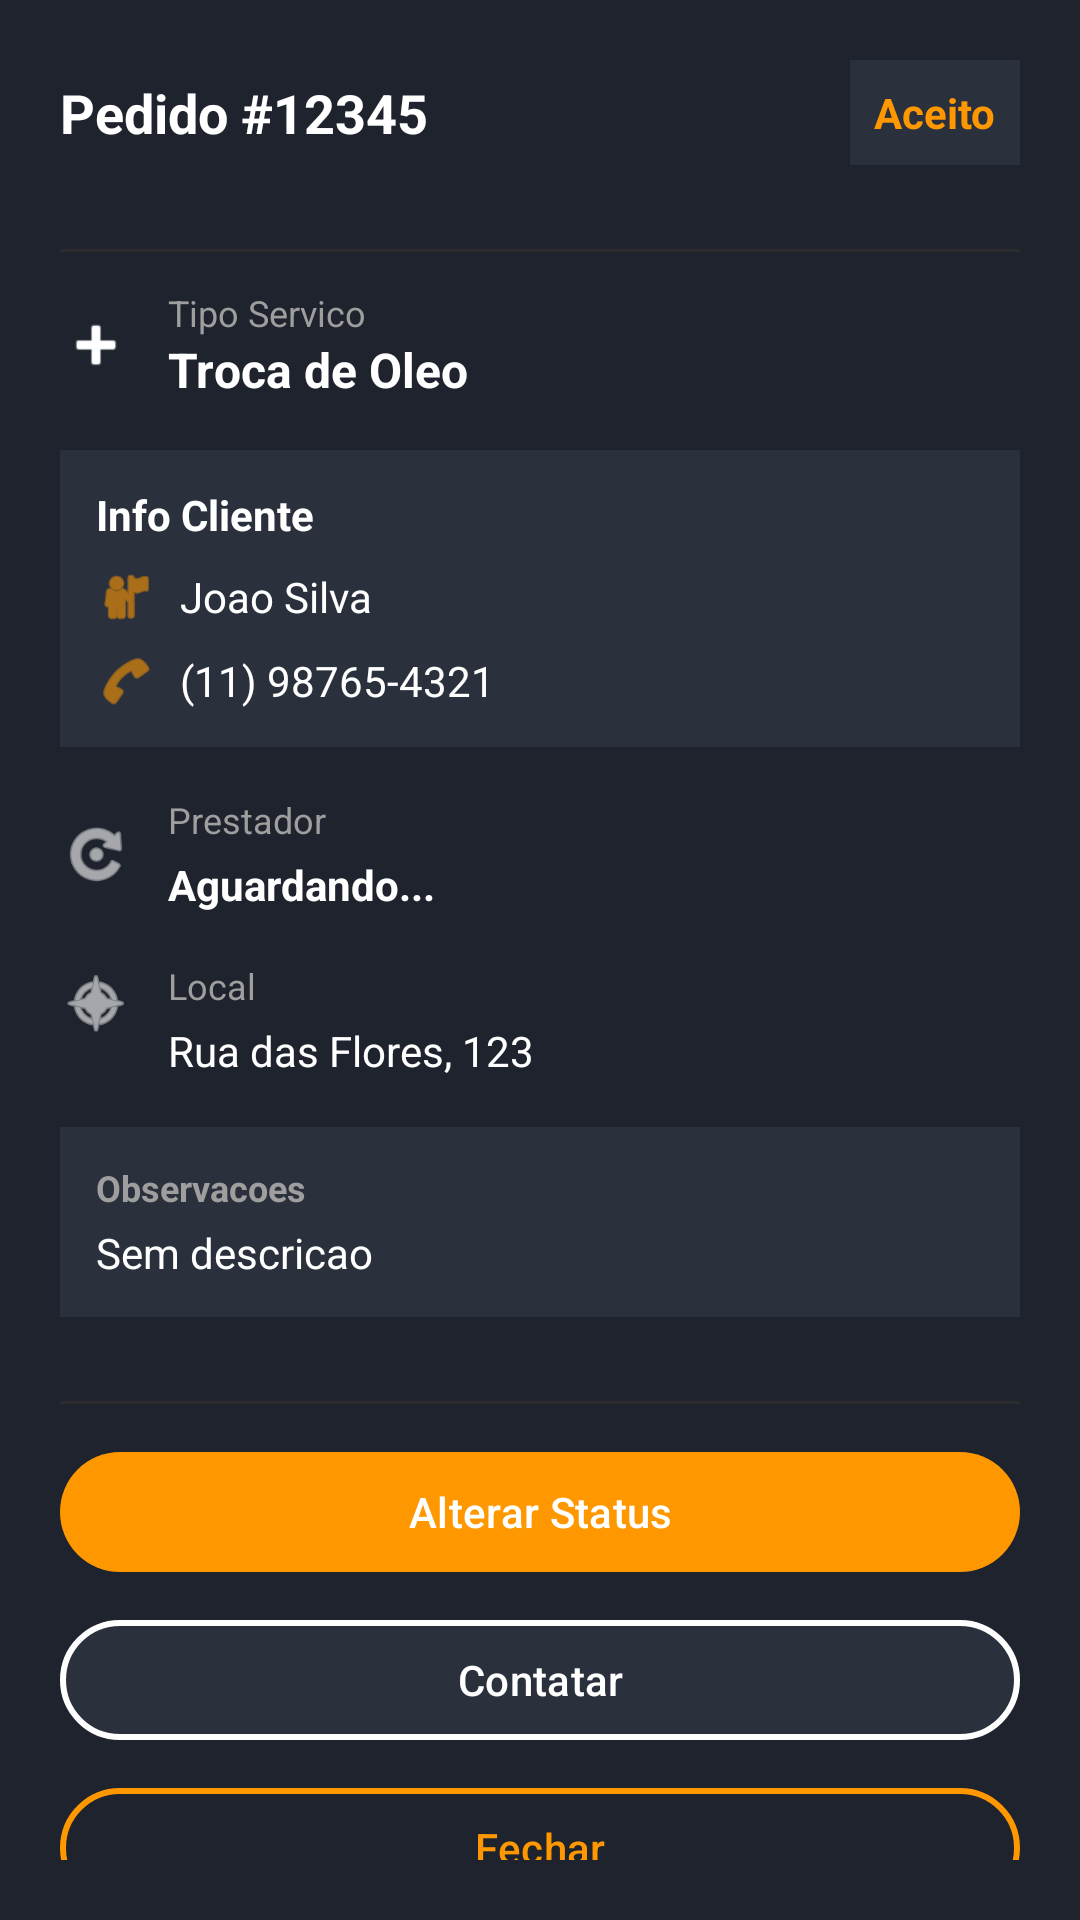

Android layout source for this screen:
<!-- AndroidManifest.xml: application theme Theme.Salvo -->
<!-- res/layout/dialog_order_details.xml -->
<?xml version="1.0" encoding="utf-8"?>
<LinearLayout xmlns:android="http://schemas.android.com/apk/res/android"
    xmlns:app="http://schemas.android.com/apk/res-auto"
    android:layout_width="match_parent"
    android:layout_height="wrap_content"
    android:orientation="vertical"
    android:padding="20dp"
    android:background="#1E232D">

    
    <LinearLayout
        android:layout_width="match_parent"
        android:layout_height="wrap_content"
        android:orientation="horizontal"
        android:gravity="center_vertical"
        android:layout_marginBottom="16dp">

        <TextView
            android:id="@+id/tv_pedido_id"
            android:layout_width="0dp"
            android:layout_height="wrap_content"
            android:layout_weight="1"
            android:text="Pedido #12345"
            android:textSize="18sp"
            android:textStyle="bold"
            android:textColor="#FFFFFF" />

        <TextView
            android:id="@+id/tv_status_pedido"
            android:layout_width="wrap_content"
            android:layout_height="wrap_content"
            android:text="Aceito"
            android:textSize="14sp"
            android:textStyle="bold"
            android:padding="8dp"
            android:background="#2A303C"
            android:textColor="#FF9800" />

    </LinearLayout>

    <View
        android:layout_width="match_parent"
        android:layout_height="1dp"
        android:background="#2C2C2C"
        android:layout_marginVertical="12dp" />

    
    <LinearLayout
        android:layout_width="match_parent"
        android:layout_height="wrap_content"
        android:orientation="horizontal"
        android:gravity="center_vertical"
        android:layout_marginBottom="16dp">

        <ImageView
            android:layout_width="24dp"
            android:layout_height="24dp"
            android:src="@android:drawable/ic_input_add"
            android:layout_marginEnd="12dp"
            android:contentDescription="@string/app_name"
            android:tint="#FFFFFF" />

        <LinearLayout
            android:layout_width="0dp"
            android:layout_height="wrap_content"
            android:layout_weight="1"
            android:orientation="vertical">

            <TextView
                android:layout_width="wrap_content"
                android:layout_height="wrap_content"
                android:text="Tipo Servico"
                android:textSize="12sp"
                android:textColor="#9E9E9E" />

            <TextView
                android:id="@+id/tv_tipo_servico"
                android:layout_width="wrap_content"
                android:layout_height="wrap_content"
                android:text="Troca de Oleo"
                android:textSize="16sp"
                android:textStyle="bold"
                android:textColor="#FFFFFF" />

        </LinearLayout>

    </LinearLayout>

    
    <LinearLayout
        android:layout_width="match_parent"
        android:layout_height="wrap_content"
        android:orientation="vertical"
        android:layout_marginBottom="16dp"
        android:padding="12dp"
        android:background="#2A303C">

        <TextView
            android:layout_width="wrap_content"
            android:layout_height="wrap_content"
            android:text="Info Cliente"
            android:textSize="14sp"
            android:textStyle="bold"
            android:textColor="#FFFFFF"
            android:layout_marginBottom="8dp" />

        <LinearLayout
            android:layout_width="match_parent"
            android:layout_height="wrap_content"
            android:orientation="horizontal"
            android:gravity="center_vertical"
            android:layout_marginBottom="8dp">

            <ImageView
                android:layout_width="20dp"
                android:layout_height="20dp"
                android:src="@android:drawable/ic_menu_myplaces"
                android:layout_marginEnd="8dp"
                android:contentDescription="@string/app_name"
                android:tint="#FF9800" />

            <TextView
                android:id="@+id/tv_nome_cliente"
                android:layout_width="wrap_content"
                android:layout_height="wrap_content"
                android:text="Joao Silva"
                android:textSize="14sp"
                android:textColor="#FFFFFF" />

        </LinearLayout>

        <LinearLayout
            android:layout_width="match_parent"
            android:layout_height="wrap_content"
            android:orientation="horizontal"
            android:gravity="center_vertical">

            <ImageView
                android:layout_width="20dp"
                android:layout_height="20dp"
                android:src="@android:drawable/ic_menu_call"
                android:layout_marginEnd="8dp"
                android:contentDescription="@string/app_name"
                android:tint="#FF9800" />

            <TextView
                android:id="@+id/tv_telefone_cliente"
                android:layout_width="wrap_content"
                android:layout_height="wrap_content"
                android:text="(11) 98765-4321"
                android:textSize="14sp"
                android:textColor="#FFFFFF" />

        </LinearLayout>

    </LinearLayout>

    
    <LinearLayout
        android:layout_width="match_parent"
        android:layout_height="wrap_content"
        android:orientation="horizontal"
        android:gravity="center_vertical"
        android:layout_marginBottom="16dp">

        <ImageView
            android:layout_width="24dp"
            android:layout_height="24dp"
            android:src="@android:drawable/ic_menu_rotate"
            android:layout_marginEnd="12dp"
            android:contentDescription="@string/app_name"
            android:tint="#FFFFFF" />

        <LinearLayout
            android:layout_width="0dp"
            android:layout_height="wrap_content"
            android:layout_weight="1"
            android:orientation="vertical">

            <TextView
                android:layout_width="wrap_content"
                android:layout_height="wrap_content"
                android:text="Prestador"
                android:textSize="12sp"
                android:textColor="#9E9E9E" />

            <TextView
                android:id="@+id/tv_prestador_info"
                android:layout_width="wrap_content"
                android:layout_height="wrap_content"
                android:text="Aguardando..."
                android:textSize="14sp"
                android:textStyle="bold"
                android:textColor="#FFFFFF"
                android:layout_marginTop="4dp" />

        </LinearLayout>

    </LinearLayout>

    
    <LinearLayout
        android:layout_width="match_parent"
        android:layout_height="wrap_content"
        android:orientation="horizontal"
        android:gravity="top"
        android:layout_marginBottom="16dp">

        <ImageView
            android:layout_width="24dp"
            android:layout_height="24dp"
            android:src="@android:drawable/ic_menu_compass"
            android:layout_marginEnd="12dp"
            android:layout_marginTop="2dp"
            android:contentDescription="@string/app_name"
            android:tint="#FFFFFF" />

        <LinearLayout
            android:layout_width="0dp"
            android:layout_height="wrap_content"
            android:layout_weight="1"
            android:orientation="vertical">

            <TextView
                android:layout_width="wrap_content"
                android:layout_height="wrap_content"
                android:text="Local"
                android:textSize="12sp"
                android:textColor="#9E9E9E" />

            <TextView
                android:id="@+id/tv_endereco_servico"
                android:layout_width="wrap_content"
                android:layout_height="wrap_content"
                android:text="Rua das Flores, 123"
                android:textSize="14sp"
                android:textColor="#FFFFFF"
                android:layout_marginTop="4dp" />

        </LinearLayout>

    </LinearLayout>

    
    <LinearLayout
        android:layout_width="match_parent"
        android:layout_height="wrap_content"
        android:orientation="vertical"
        android:layout_marginBottom="16dp"
        android:padding="12dp"
        android:background="#2A303C">

        <TextView
            android:layout_width="wrap_content"
            android:layout_height="wrap_content"
            android:text="Observacoes"
            android:textSize="12sp"
            android:textStyle="bold"
            android:textColor="#9E9E9E"
            android:layout_marginBottom="4dp" />

        <TextView
            android:id="@+id/tv_descricao_servico"
            android:layout_width="wrap_content"
            android:layout_height="wrap_content"
            android:text="Sem descricao"
            android:textSize="14sp"
            android:textColor="#FFFFFF" />

    </LinearLayout>

    <View
        android:layout_width="match_parent"
        android:layout_height="1dp"
        android:background="#2C2C2C"
        android:layout_marginVertical="12dp" />

    
    <LinearLayout
        android:layout_width="match_parent"
        android:layout_height="wrap_content"
        android:orientation="vertical">

        <com.google.android.material.button.MaterialButton
            android:id="@+id/btn_alterar_status"
            android:layout_width="match_parent"
            android:layout_height="48dp"
            android:text="Alterar Status"
            android:textColor="#FFFFFF"
            app:backgroundTint="#FF9800"
            android:layout_marginBottom="8dp" />

        <com.google.android.material.button.MaterialButton
            android:id="@+id/btn_contatar_cliente"
            android:layout_width="match_parent"
            android:layout_height="48dp"
            android:text="Contatar"
            android:textColor="#FFFFFF"
            app:backgroundTint="#2A303C"
            app:strokeColor="#FFFFFF"
            app:strokeWidth="2dp"
            android:layout_marginBottom="8dp" />

        <com.google.android.material.button.MaterialButton
            android:id="@+id/btn_fechar_detalhe"
            android:layout_width="match_parent"
            android:layout_height="48dp"
            android:text="Fechar"
            android:textColor="#FF9800"
            app:backgroundTint="#1E232D"
            app:strokeColor="#FF9800"
            app:strokeWidth="2dp" />

    </LinearLayout>

</LinearLayout>
<!-- resources referenced by this layout -->
<resources>
  <string name="app_name">Salvo</string>
  <style name="Theme.Salvo" parent="Theme.Material3.Light.NoActionBar">
          <item name="colorPrimary">@color/purple_500</item>
          <item name="colorPrimaryDark">@color/purple_700</item>
          <item name="colorAccent">@color/teal_200</item>
      </style>
  <color name="purple_500">#FF6200EE</color>
  <color name="purple_700">#FF3700B3</color>
  <color name="teal_200">#FF03DAC5</color>
</resources>
